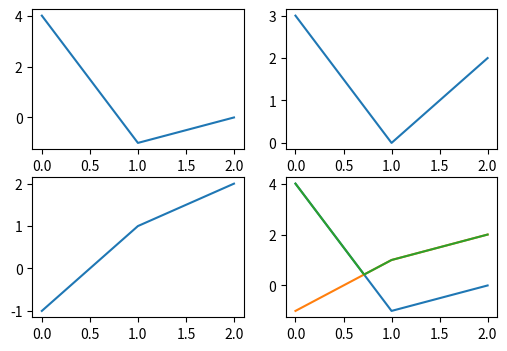

This figure's Python source:
from __future__ import annotations
from fractions import Fraction

import bisect
import matplotlib.pyplot as plt
import numpy


class PWLMap:
    """
    Piecewise-linear map on R.
    """

    def __init__(self, data: dict[int | Fraction, int | Fraction]):
        """Sample values, to be interpolated linearly."""

        self.data = data
        self.breakpoints = list(sorted(data.keys()))

    def __call__(self, x: int | Fraction) -> int | Fraction:
        """Compute value at x."""
        idx = bisect.bisect(self.breakpoints, x)
        if idx == 0:
            # x < a
            return self.data[self.breakpoints[0]]

        if self.breakpoints[idx-1] == x:
            return self.data[self.breakpoints[idx-1]]

        if idx == len(self.breakpoints):
            # x > b
            return self.data[self.breakpoints[-1]]

        left_argument = self.breakpoints[idx - 1]
        right_argument = self.breakpoints[idx]
        slope = Fraction(self.data[left_argument] - self.data[right_argument], left_argument - right_argument)

        return self.data[left_argument] + (x - left_argument) * slope

    def plot(self, ax: plt.Axes):
        """Plot self on matplotlib ax."""

        x = numpy.array(self.breakpoints)
        y = numpy.vectorize(self, otypes=[float])(x)
        ax.plot(x, y)

    def __add__(self, other: PWLMap):
        """Compute sum of two PWL maps."""

        data = {}
        for x in self.breakpoints + other.breakpoints:
            data[x] = self(x) + other(x)
        return PWLMap(data)

    def max(self, other: PWLMap):
        """Compute max of two PWL maps.

        Too bad PEP 8 forbids creation of our own dunder functions.
        """

        midpoints = []
        for a, b in zip(sorted(self.breakpoints + other.breakpoints), sorted(self.breakpoints + other.breakpoints)[1:]):
            if self(a) > other(a) and self(b) < other(b) or self(a) < other(a) and self(b) > other(b):
                midpoints.append(a + Fraction(other(a) - self(a), self(b) - self(a) + other(a) - other(b)) * (b - a))

        data = {}
        for x in self.breakpoints + other.breakpoints + midpoints:
            data[x] = max(self(x), other(x))
        return PWLMap(data)


def main():
    fig, ax = plt.subplots(2, 2, figsize=(6, 4), dpi=300)

    f = PWLMap({0: 4, 1: -1, 2: 0})
    g = PWLMap({0: -1, 1: 1, 2: 2})
    f.plot(ax[0, 0])
    g.plot(ax[1, 0])
    (f+g).plot(ax[0, 1])
    f.plot(ax[1, 1])
    g.plot(ax[1, 1])
    f.max(g).plot(ax[1, 1])

    plt.show()


if __name__ == '__main__':
    main()
